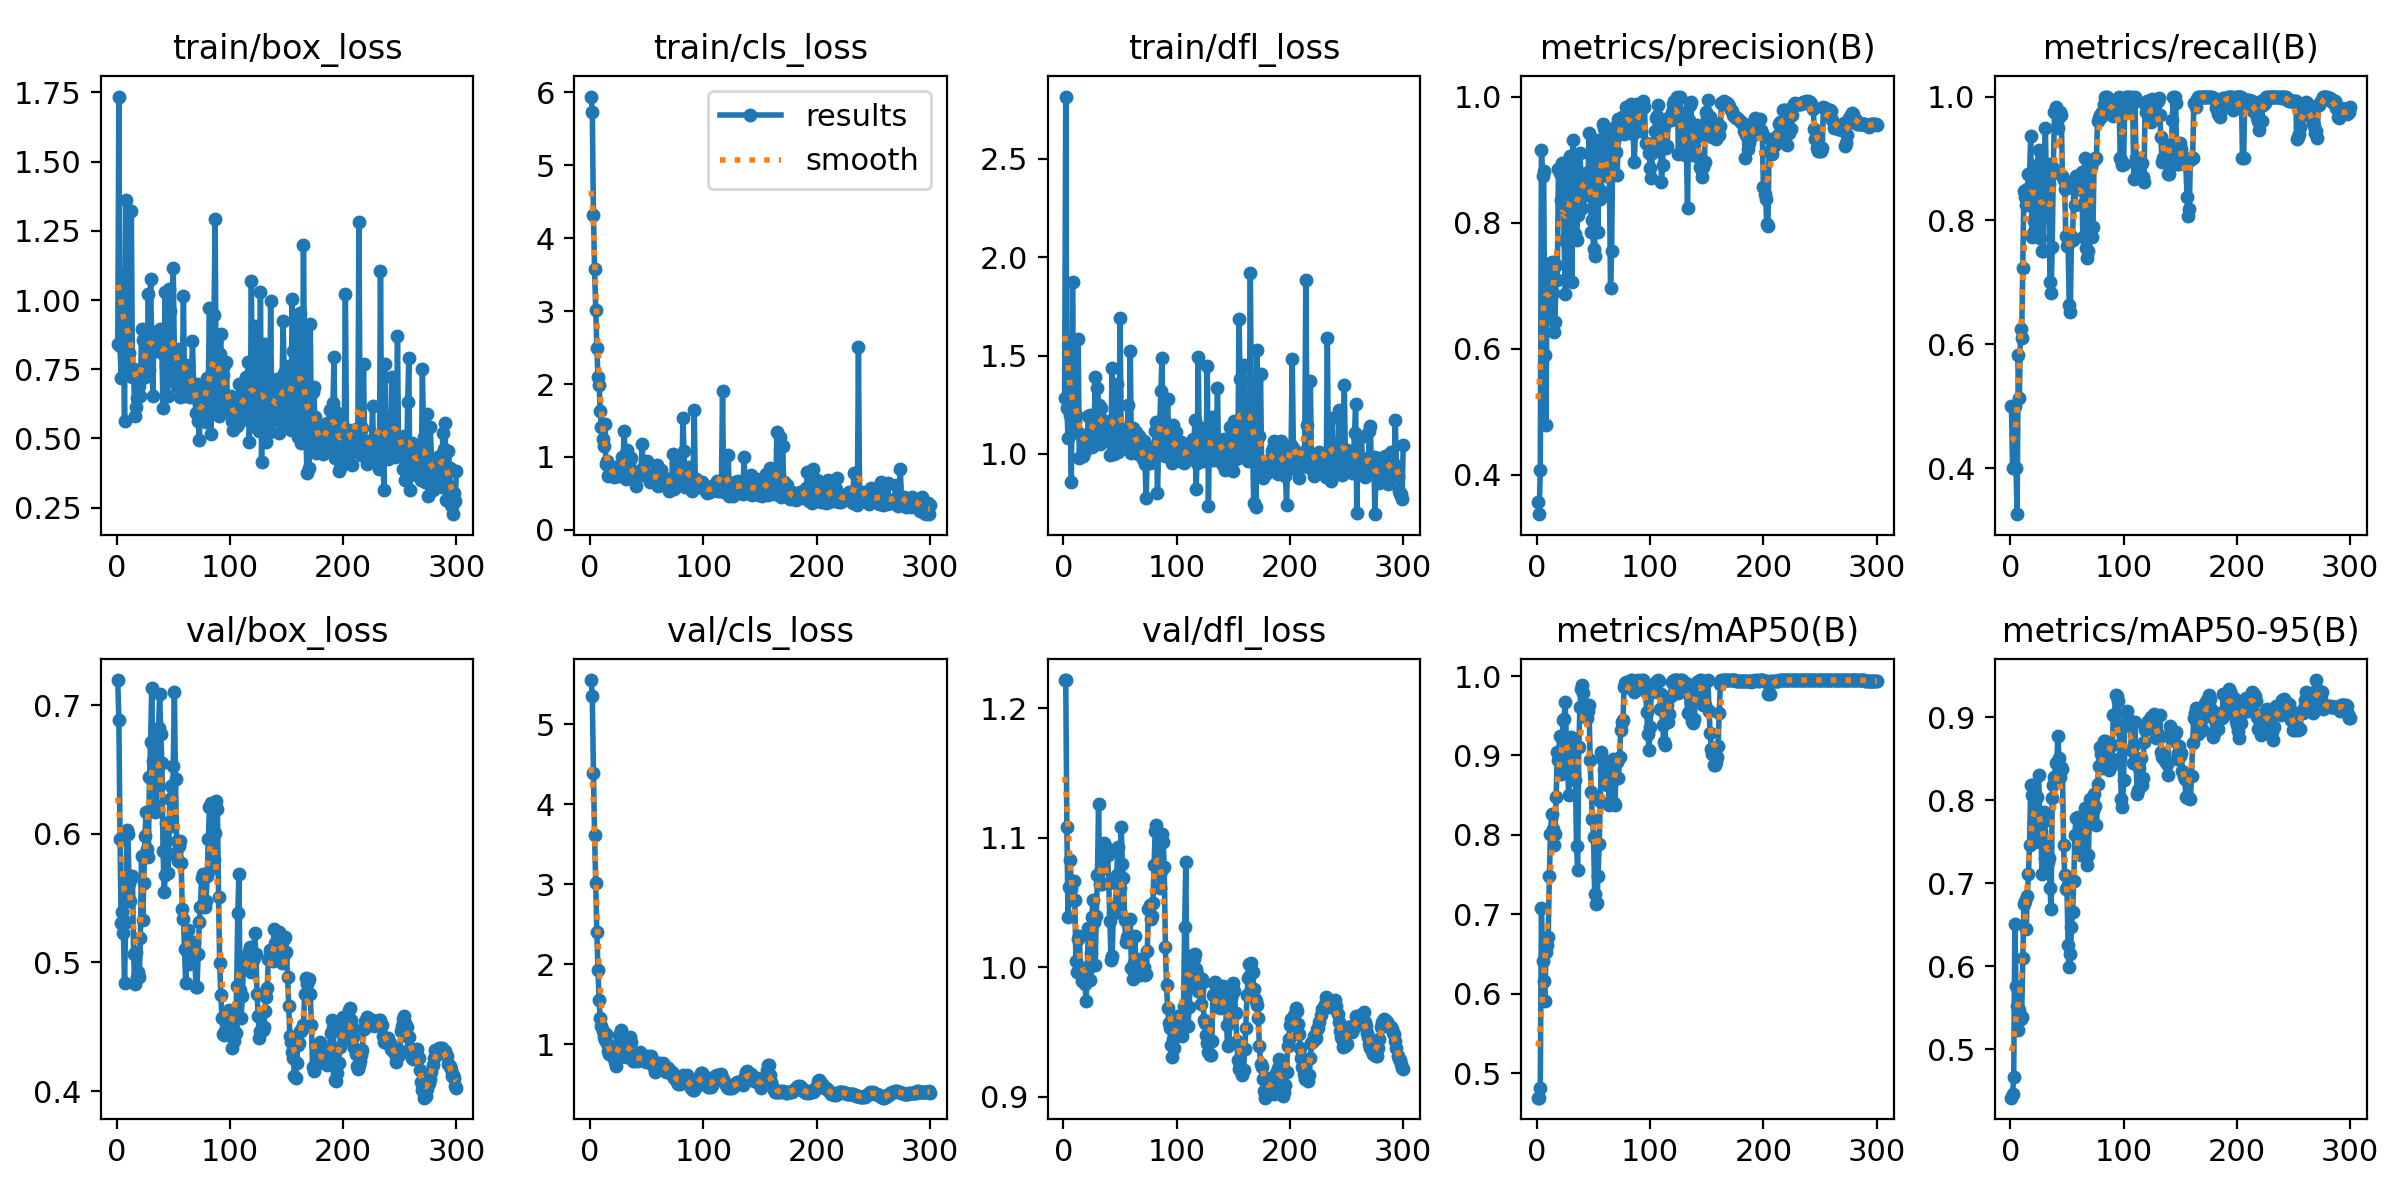

The data file committed next to this chart (first rows):
epoch, train/box_loss, train/cls_loss, train/dfl_loss, metrics/precision(B), metrics/recall(B), metrics/mAP50(B), metrics/mAP50-95(B), val/box_loss, val/cls_loss, val/dfl_loss, lr/pg0, lr/pg1, lr/pg2
1, 0.8429, 5.943, 1.286, 0.3561, 0.5, 0.4689, 0.4419, 0.7197, 5.551, 1.222, 4.287e-05, 4.287e-05, 4.287e-05
2, 1.735, 5.73, 2.817, 0.3375, 0.4, 0.4689, 0.4469, 0.6883, 5.351, 1.222, 9.97e-05, 9.97e-05, 9.97e-05
3, 0.8329, 4.321, 1.233, 0.4068, 0.4, 0.4808, 0.4669, 0.5964, 4.391, 1.108, 0.0001562, 0.0001562, 0.0001562
4, 0.7169, 3.574, 1.081, 0.915, 0.5, 0.7083, 0.6513, 0.5308, 3.62, 1.039, 0.0002122, 0.0002122, 0.0002122
5, 1.091, 3.017, 1.348, 0.8736, 0.4, 0.6416, 0.5764, 0.5396, 3.013, 1.062, 0.0002679, 0.0002679, 0.0002679
6, 0.894, 2.501, 1.196, 0.8814, 0.3257, 0.6162, 0.5525, 0.5231, 2.397, 1.083, 0.0003233, 0.0003233, 0.0003233
7, 0.5627, 2.095, 0.8553, 0.5905, 0.583, 0.5903, 0.5235, 0.4838, 1.928, 1.06, 0.0003782, 0.0003782, 0.0003782
8, 1.362, 1.993, 1.875, 0.4792, 0.5126, 0.653, 0.547, 0.5313, 1.547, 1.052, 0.0004328, 0.0004328, 0.0004328
9, 0.8269, 1.624, 1.182, 0.7072, 0.625, 0.6615, 0.5368, 0.6031, 1.332, 1.067, 0.0004869, 0.0004869, 0.0004869
10, 0.7894, 1.407, 1.162, 0.7343, 0.6097, 0.6714, 0.5392, 0.5996, 1.224, 1.052, 0.0005408, 0.0005408, 0.0005408
11, 0.8103, 1.241, 1.198, 0.7192, 0.7229, 0.7482, 0.6095, 0.5617, 1.16, 1.005, 0.0005942, 0.0005942, 0.0005942
12, 0.7364, 1.146, 1.109, 0.6574, 0.8472, 0.8005, 0.6744, 0.5481, 1.093, 0.9963, 0.0006473, 0.0006473, 0.0006473
13, 1.321, 1.451, 1.583, 0.7375, 0.8383, 0.8261, 0.6791, 0.5656, 1.057, 1.022, 0.0006999, 0.0006999, 0.0006999
14, 0.7239, 0.9076, 0.9796, 0.6891, 0.825, 0.8071, 0.6444, 0.5671, 1.128, 1.024, 0.0007522, 0.0007522, 0.0007522
15, 0.7527, 0.9422, 1.101, 0.6267, 0.85, 0.7873, 0.6842, 0.5063, 1.018, 1, 0.0008042, 0.0008042, 0.0008042
16, 0.5802, 0.7346, 0.9898, 0.6424, 0.875, 0.8009, 0.7111, 0.4834, 0.92, 0.9889, 0.0008557, 0.0008557, 0.0008557
17, 0.6132, 0.7604, 0.9909, 0.7335, 0.875, 0.8478, 0.7464, 0.508, 0.8794, 0.9988, 0.0009069, 0.0009069, 0.0009069
18, 0.6463, 0.7599, 1.003, 0.7084, 0.9363, 0.9041, 0.8183, 0.4884, 0.875, 0.9908, 0.0009577, 0.0009577, 0.0009577
19, 0.7408, 0.7924, 1.079, 0.8843, 0.7726, 0.8949, 0.8061, 0.4928, 0.888, 0.9867, 0.001008, 0.001008, 0.001008
20, 0.6904, 0.8243, 1.091, 0.878, 0.7799, 0.9251, 0.8178, 0.4884, 0.8422, 0.9738, 0.001058, 0.001058, 0.001058
21, 0.6526, 0.7298, 1.094, 0.8366, 0.799, 0.8762, 0.7752, 0.5192, 0.8481, 0.9971, 0.001108, 0.001108, 0.001108
22, 0.8951, 0.8635, 1.194, 0.8941, 0.8842, 0.8933, 0.7498, 0.5832, 0.7727, 1.03, 0.001157, 0.001157, 0.001157
23, 0.8547, 0.8195, 1.201, 0.8747, 0.882, 0.9449, 0.805, 0.5331, 0.7316, 0.9902, 0.001206, 0.001206, 0.001206
24, 0.7622, 0.7418, 1.063, 0.7721, 0.8899, 0.9456, 0.804, 0.5621, 0.8192, 1.011, 0.001254, 0.001254, 0.001254
25, 0.7227, 0.7769, 1.034, 0.6872, 0.913, 0.9673, 0.8307, 0.5986, 0.9944, 1.039, 0.001303, 0.001303, 0.001303
26, 0.7619, 0.7345, 1.099, 0.7108, 0.7709, 0.9184, 0.78, 0.6169, 1.11, 1.052, 0.001311, 0.001311, 0.001311
27, 0.752, 0.7615, 1.092, 0.8308, 0.8, 0.8937, 0.7625, 0.5881, 1.18, 1.035, 0.001306, 0.001306, 0.001306
28, 1.024, 1, 1.392, 0.9017, 0.75, 0.8499, 0.7109, 0.582, 1.024, 1.002, 0.001302, 0.001302, 0.001302
29, 0.7491, 0.7652, 1.05, 0.9051, 0.75, 0.8875, 0.7732, 0.6442, 0.9877, 1.04, 0.001297, 0.001297, 0.001297
30, 1.077, 1.358, 1.338, 0.8955, 0.8921, 0.9235, 0.7852, 0.6713, 0.9899, 1.071, 0.001292, 0.001292, 0.001292
31, 0.8367, 1.006, 1.248, 0.7061, 0.9487, 0.8905, 0.7309, 0.7136, 0.8971, 1.126, 0.001288, 0.001288, 0.001288
32, 0.6532, 0.6967, 1.052, 0.9316, 0.8396, 0.9171, 0.7449, 0.6568, 0.8365, 1.064, 0.001283, 0.001283, 0.001283
33, 0.8857, 1.092, 1.234, 0.8207, 0.8919, 0.8763, 0.7252, 0.6669, 0.9324, 1.076, 0.001278, 0.001278, 0.001278
34, 0.8166, 0.9194, 1.098, 0.7822, 0.8593, 0.8693, 0.73, 0.6171, 1.018, 1.064, 0.001273, 0.001273, 0.001273
35, 0.8316, 0.7912, 1.175, 0.7719, 0.7, 0.786, 0.694, 0.6217, 1.094, 1.087, 0.001269, 0.001269, 0.001269
36, 0.8374, 0.9808, 1.161, 0.8122, 0.6821, 0.7559, 0.6692, 0.6502, 1.03, 1.096, 0.001264, 0.001264, 0.001264
37, 0.8235, 0.7643, 1.158, 0.8737, 0.7575, 0.9105, 0.8026, 0.6821, 0.8691, 1.088, 0.001259, 0.001259, 0.001259
38, 0.8967, 0.716, 1.146, 0.9109, 0.8853, 0.9607, 0.8184, 0.7086, 0.7941, 1.092, 0.001254, 0.001254, 0.001254
39, 0.8925, 0.7797, 1.161, 0.8717, 0.9758, 0.9832, 0.8278, 0.678, 0.7877, 1.087, 0.00125, 0.00125, 0.00125
40, 0.8097, 0.7553, 1.136, 0.8238, 0.9831, 0.9885, 0.8448, 0.6549, 0.8117, 1.065, 0.001245, 0.001245, 0.001245
41, 0.6115, 0.5975, 0.9952, 0.8418, 0.9718, 0.9785, 0.8454, 0.5869, 0.8103, 1.036, 0.00124, 0.00124, 0.00124
42, 0.8094, 0.7978, 1.115, 0.8616, 0.95, 0.9603, 0.8771, 0.5545, 0.7903, 1.005, 0.001236, 0.001236, 0.001236
43, 1.03, 0.8063, 1.439, 0.8785, 0.9673, 0.9591, 0.8505, 0.5679, 0.8076, 1.008, 0.001231, 0.001231, 0.001231
44, 0.7574, 0.7474, 1.04, 0.8504, 0.975, 0.9477, 0.828, 0.6084, 0.9013, 1.042, 0.001226, 0.001226, 0.001226
45, 0.6534, 0.7961, 1.002, 0.8574, 0.9699, 0.9564, 0.8398, 0.5697, 0.8574, 1.042, 0.001221, 0.001221, 0.001221
46, 1.042, 1.175, 1.296, 0.9424, 0.8724, 0.9633, 0.8374, 0.5847, 0.8092, 1.047, 0.001217, 0.001217, 0.001217
47, 0.9601, 0.85, 1.356, 0.9094, 0.8646, 0.8948, 0.7465, 0.6273, 0.7966, 1.071, 0.001212, 0.001212, 0.001212
48, 0.7116, 0.7713, 1.011, 0.7845, 0.85, 0.8544, 0.7098, 0.6375, 0.7997, 1.093, 0.001207, 0.001207, 0.001207
49, 0.7772, 0.7386, 1.07, 0.8034, 0.775, 0.8198, 0.6929, 0.606, 0.7795, 1.05, 0.001203, 0.001203, 0.001203
50, 1.116, 0.9466, 1.692, 0.7576, 0.758, 0.7979, 0.6952, 0.6532, 0.8233, 1.061, 0.001198, 0.001198, 0.001198
51, 0.8028, 0.7254, 1.099, 0.7476, 0.7614, 0.726, 0.6252, 0.71, 0.8521, 1.108, 0.001193, 0.001193, 0.001193
52, 0.8101, 0.7181, 1.045, 0.931, 0.6636, 0.713, 0.5989, 0.6431, 0.8319, 1.079, 0.001189, 0.001189, 0.001189
53, 0.6897, 0.6524, 1.078, 0.9152, 0.652, 0.7146, 0.6153, 0.5947, 0.8417, 1.069, 0.001184, 0.001184, 0.001184
54, 0.7593, 0.6815, 1.055, 0.7854, 0.775, 0.7477, 0.6478, 0.5787, 0.853, 1.036, 0.001179, 0.001179, 0.001179
55, 0.825, 0.7098, 1.127, 0.9302, 0.7683, 0.7889, 0.6657, 0.5905, 0.7925, 1.019, 0.001174, 0.001174, 0.001174
56, 0.651, 0.6703, 1.043, 0.8377, 0.8543, 0.8424, 0.7023, 0.5942, 0.7268, 1.023, 0.00117, 0.00117, 0.00117
57, 0.6855, 0.7745, 1.25, 0.8503, 0.825, 0.9037, 0.7584, 0.5773, 0.6574, 1.022, 0.001165, 0.001165, 0.001165
58, 0.7118, 0.7588, 1.033, 0.9571, 0.8712, 0.8941, 0.7788, 0.5413, 0.742, 1.021, 0.00116, 0.00116, 0.00116
59, 1.016, 0.8955, 1.526, 0.9506, 0.8724, 0.8811, 0.778, 0.5342, 0.7553, 1.037, 0.001156, 0.001156, 0.001156
60, 0.6531, 0.6069, 1.004, 0.9448, 0.853, 0.877, 0.7792, 0.5103, 0.7649, 0.9996, 0.001151, 0.001151, 0.001151
... 240 more rows
